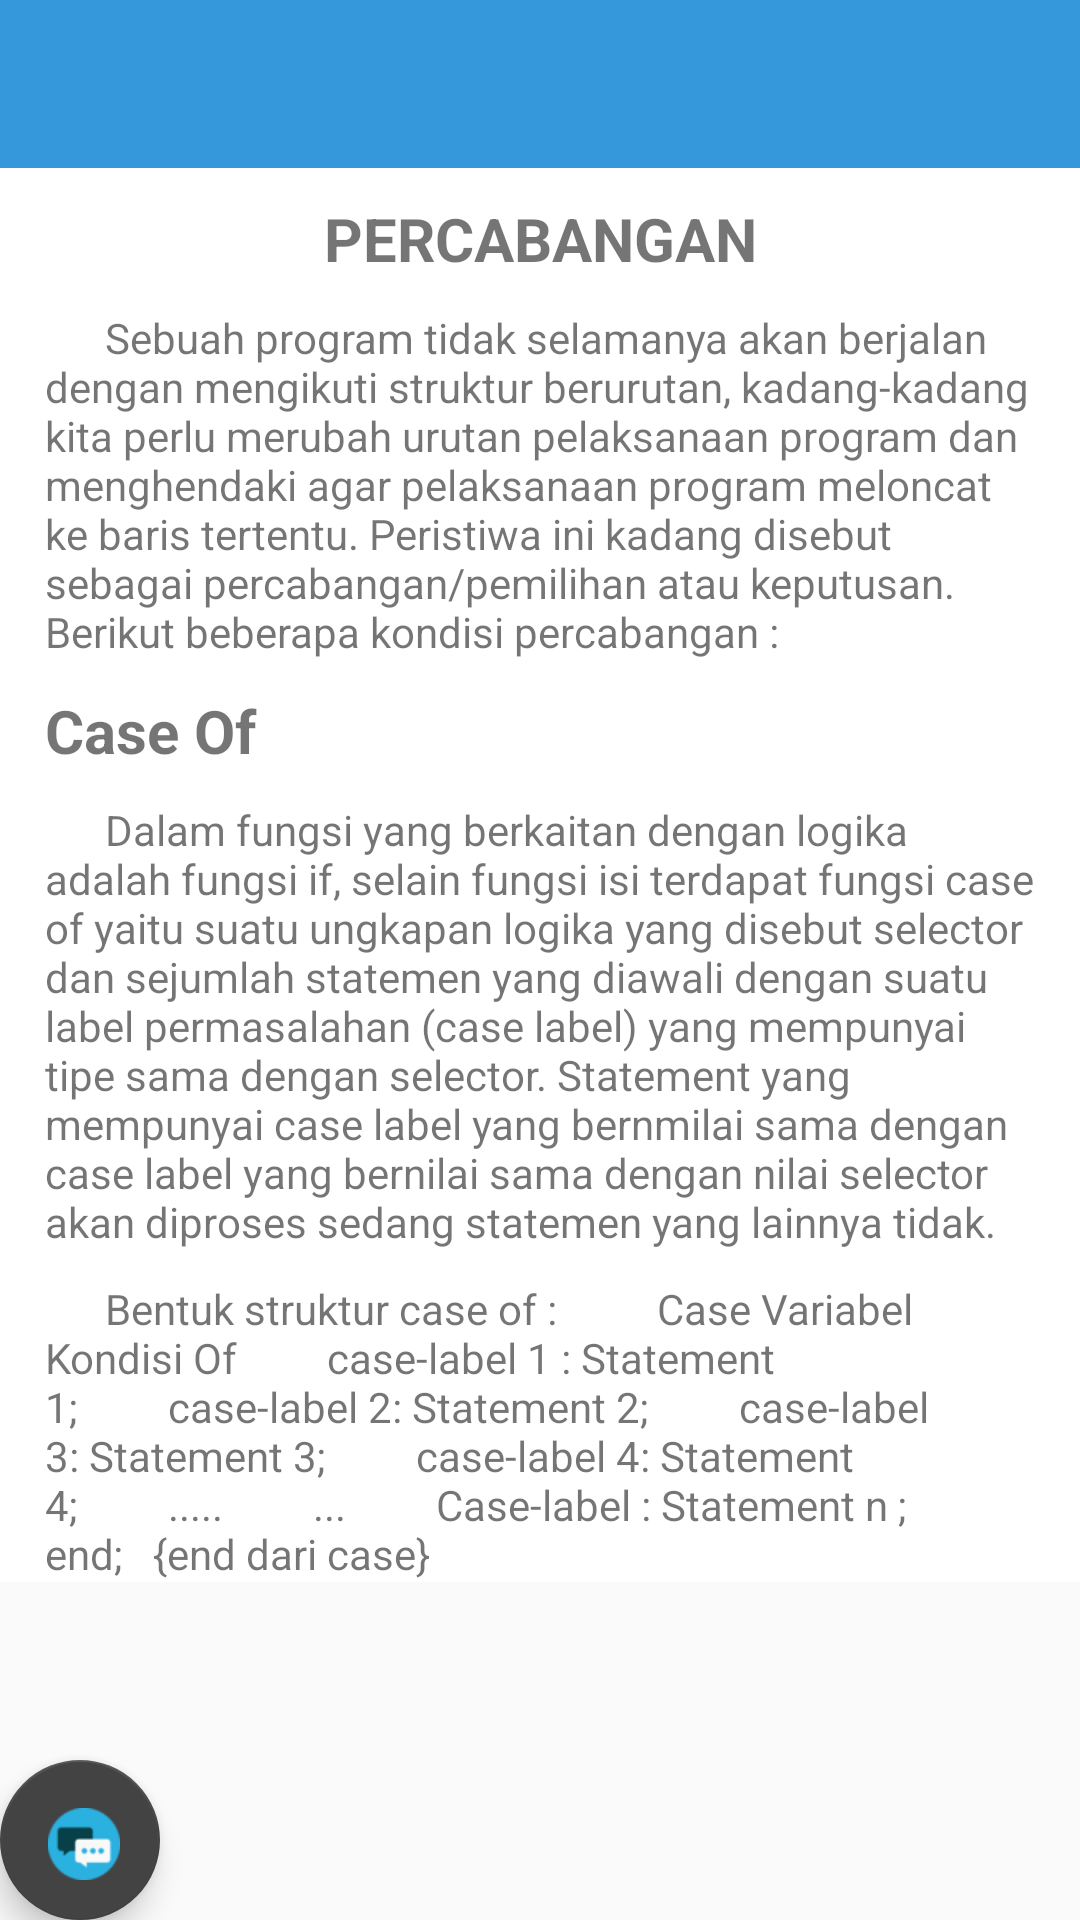

Here is an Android app screen rendered from its layout file. Give the layout XML and the strings, colors and styles it references.
<!-- AndroidManifest.xml: application theme AppTheme -->
<!-- res/layout/activity_modul2.xml -->
<?xml version="1.0" encoding="utf-8"?>
<android.support.design.widget.CoordinatorLayout xmlns:android="http://schemas.android.com/apk/res/android"
    xmlns:app="http://schemas.android.com/apk/res-auto"
    xmlns:tools="http://schemas.android.com/tools"
    android:layout_width="match_parent"
    android:layout_height="match_parent"
    tools:context="com.imk7.welearn.welearn.Modul2Activity">

    <android.support.design.widget.FloatingActionButton
        android:id="@+id/fab"
        android:layout_width="160px"
        android:layout_height="160px"
        android:layout_gravity="start|bottom"
        android:layout_margin="@dimen/fab_margin"
        android:src="@drawable/icon_msg"
        android:scaleType="center"/>

    <android.support.v7.widget.Toolbar
        android:id="@+id/toolbar"
        android:layout_width="match_parent"
        android:layout_height="?attr/actionBarSize"
        android:background="@color/colorPrimary"
        app:titleTextColor="@color/white">
    </android.support.v7.widget.Toolbar>

    <ScrollView
        android:layout_width="match_parent"
        android:layout_height="wrap_content"
        android:layout_marginTop="?attr/actionBarSize"
        android:background="@color/white">

        <LinearLayout
            android:layout_width="match_parent"
            android:layout_height="wrap_content"
            android:orientation="vertical">

            <TextView
                android:layout_width="match_parent"
                android:layout_height="wrap_content"
                android:layout_marginTop="10dp"
                android:text="PERCABANGAN"
                android:textSize="20dp"
                android:textStyle="bold"
                android:layout_marginLeft="15dp"
                android:layout_marginRight="15dp"
                android:textAlignment="center"/>

            <TextView
                android:layout_width="match_parent"
                android:layout_height="wrap_content"
                android:text="      Sebuah program tidak selamanya akan berjalan dengan mengikuti struktur berurutan, kadang-kadang kita perlu merubah urutan pelaksanaan program dan menghendaki agar pelaksanaan program meloncat ke baris tertentu. Peristiwa ini kadang disebut sebagai percabangan/pemilihan atau keputusan. Berikut beberapa kondisi percabangan :"
                android:layout_marginTop="10dp"
                android:layout_marginLeft="15dp"
                android:layout_marginRight="15dp"
                />

            
                
                
                

      

     
                
                
                

            
                
                
                

      

      
      

        
                
                
                

            
                
                
                

       

       
            
       
            
            
       
            
       
            

        
                
                
                

            <TextView
                android:layout_width="match_parent"
                android:layout_height="wrap_content"
                android:layout_marginTop="10dp"
                android:layout_marginLeft="15dp"
                android:layout_marginRight="15dp"
                android:text="Case Of"
                android:textSize="20dp"
                android:textStyle="bold" />

            <TextView
                android:layout_width="match_parent"
                android:layout_height="wrap_content"
                android:text="      Dalam fungsi yang berkaitan dengan logika adalah fungsi if, selain fungsi isi terdapat fungsi case of yaitu suatu ungkapan logika yang disebut selector dan sejumlah statemen yang diawali dengan suatu label permasalahan (case label) yang mempunyai tipe sama dengan selector. Statement yang mempunyai case label yang bernmilai sama dengan case label yang bernilai sama dengan nilai selector akan diproses sedang statemen yang lainnya tidak."
                android:layout_marginTop="10dp"
                android:layout_marginLeft="15dp"
                android:layout_marginRight="15dp" />

            <TextView
                android:layout_width="match_parent"
                android:layout_height="wrap_content"
                android:layout_marginTop="10dp"
                android:text="      Bentuk struktur case of :

        Case Variabel Kondisi Of
        case-label 1 : Statement 1;
        case-label 2: Statement 2;
        case-label 3: Statement 3;
        case-label 4: Statement 4;
        .....
        ...
        Case-label : Statement n ;
        end;   {end dari case}"
                android:layout_marginLeft="15dp"
                android:layout_marginRight="15dp" />

        </LinearLayout>
    </ScrollView>

</android.support.design.widget.CoordinatorLayout>
<!-- resources referenced by this layout -->
<resources>
  <color name="colorPrimary">#3498DB</color>
  <color name="white">#ffffff</color>
  <!-- drawable icon_msg: png bitmap (drawable, 2280 bytes) -->
  <style name="AppTheme" parent="Theme.AppCompat.Light.NoActionBar">
          
          <item name="colorPrimary">@color/colorPrimary</item>
          <item name="colorPrimaryDark">@color/colorPrimaryDark</item>
          <item name="colorAccent">@color/colorAccent</item>
      </style>
  <color name="colorPrimaryDark">#000000</color>
  <color name="colorAccent">#434343</color>
</resources>
